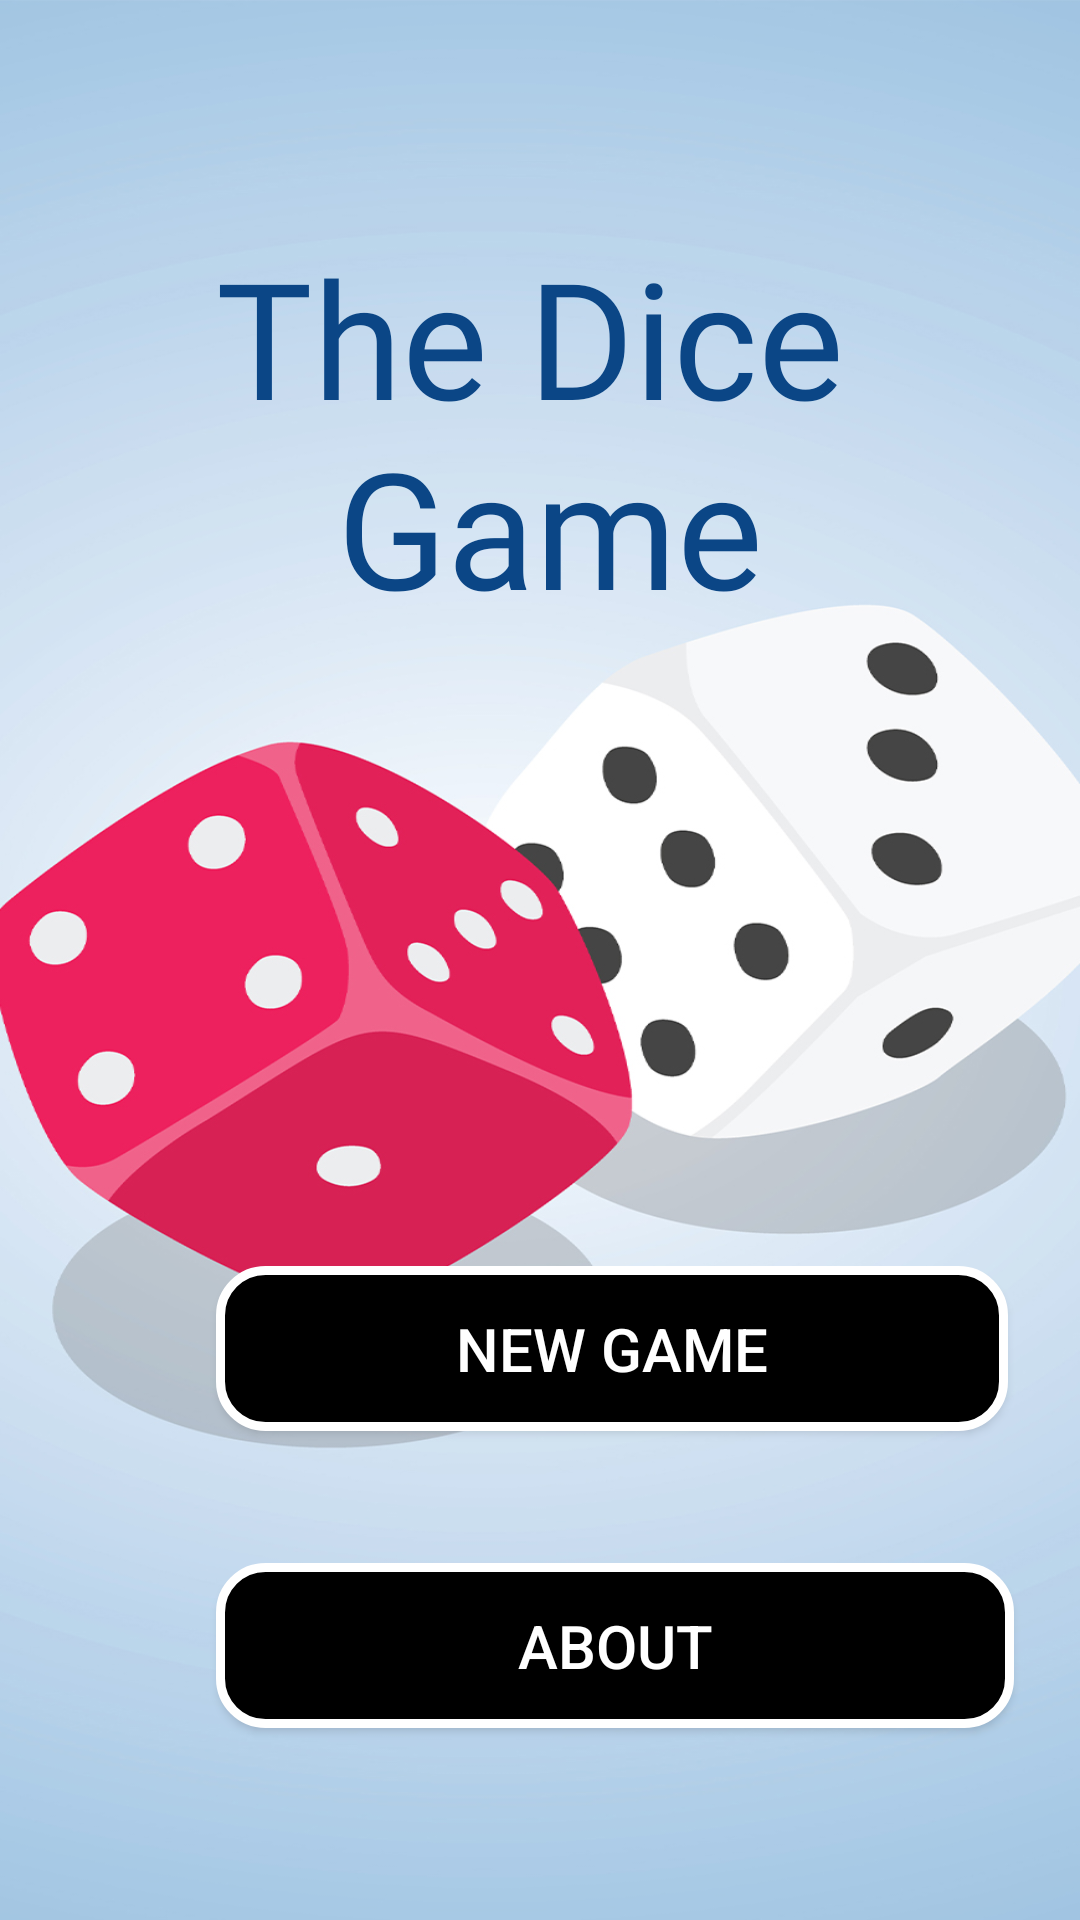

Android layout source for this screen:
<!-- AndroidManifest.xml: application theme Theme.AppCompat.Light.NoActionBar.FullScreen -->
<!-- res/layout/activity_main.xml -->
<?xml version="1.0" encoding="utf-8"?>
<androidx.constraintlayout.widget.ConstraintLayout xmlns:android="http://schemas.android.com/apk/res/android"
    xmlns:app="http://schemas.android.com/apk/res-auto"
    xmlns:tools="http://schemas.android.com/tools"
    android:layout_width="match_parent"
    android:layout_height="match_parent"
    android:background="@drawable/home_background"
    tools:context=".MainActivity">











    <Button
        android:id="@+id/newGame"
        android:layout_width="wrap_content"
        android:layout_height="wrap_content"
        android:layout_marginStart="72dp"
        android:layout_marginBottom="44dp"
        android:height="55dp"
        android:background="@drawable/round_button"
        android:paddingStart="80dp"
        android:paddingEnd="80dp"
        android:text="@string/new_game"
        android:textColor="#ffffff"
        android:textSize="20sp"
        app:layout_constraintBottom_toTopOf="@+id/about"
        app:layout_constraintStart_toStartOf="parent" />

    <Button
        android:id="@+id/about"
        android:layout_width="266dp"
        android:layout_height="wrap_content"
        android:layout_marginStart="72dp"
        android:layout_marginBottom="64dp"
        android:height="55dp"
        android:background="@drawable/round_button"
        android:paddingStart="80dp"
        android:paddingEnd="80dp"
        android:text="@string/about"
        android:textColor="#ffffff"
        android:textSize="20sp"
        app:layout_constraintBottom_toBottomOf="parent"
        app:layout_constraintStart_toStartOf="parent" />

    <TextView
        android:id="@+id/textView"
        android:layout_width="wrap_content"
        android:layout_height="wrap_content"
        android:layout_marginStart="72dp"
        android:layout_marginTop="76dp"
        android:fontFamily="@font/aclonica"
        android:text="@string/the_dice_game"
        android:textAlignment="center"
        android:textColor="#0B4686"
        android:textSize="54sp"
        app:layout_constraintStart_toStartOf="parent"
        app:layout_constraintTop_toTopOf="parent" />
</androidx.constraintlayout.widget.ConstraintLayout>
<!-- resources referenced by this layout -->
<resources>
  <!-- drawable home_background: jpg bitmap (drawable-v24, 227970 bytes) -->
  <!-- drawable round_button (drawable) -->
  <?xml version="1.0" encoding="utf-8"?>
  <shape xmlns:android="http://schemas.android.com/apk/res/android"
      android:shape="rectangle">
      <solid android:color="#000000" />
      <corners android:bottomRightRadius="15dp"
          android:bottomLeftRadius="15dp"
          android:topRightRadius="15dp"
          android:topLeftRadius="15dp"/>
      <stroke
          android:width="3dp"
          android:color="#ffffff"/>
  
  
  </shape>
  <string name="about">About</string>
  <string name="new_game">New Game</string>
  <string name="the_dice_game">The Dice \nGame</string>
  <style name="Theme.AppCompat.Light.NoActionBar.FullScreen" parent="@style/Theme.AppCompat.Light.NoActionBar">
          <item name="android:windowNoTitle">true</item>
          <item name="android:windowActionBar">false</item>
          <item name="android:windowFullscreen">true</item>
          <item name="android:windowContentOverlay">@null</item>
      </style>
</resources>
